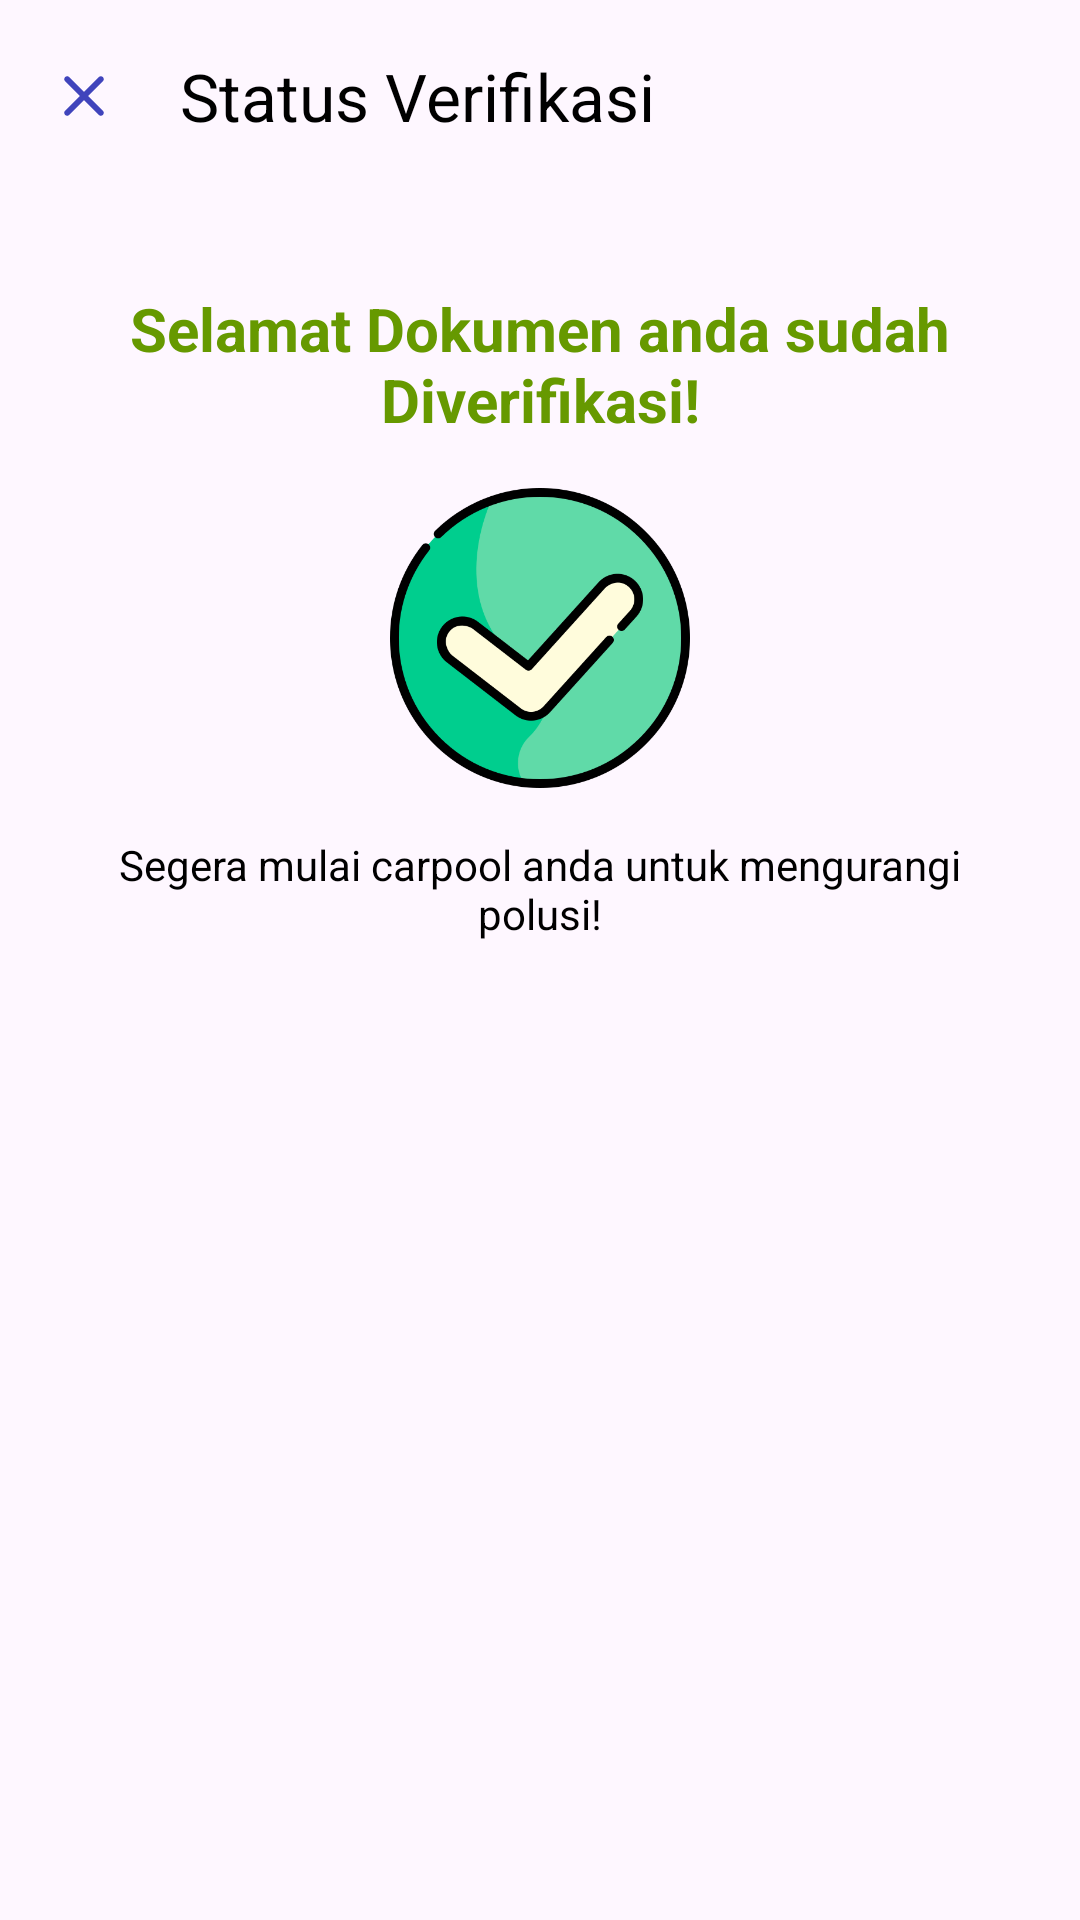

Here is an Android app screen rendered from its layout file. Give the layout XML and the strings, colors and styles it references.
<!-- AndroidManifest.xml: application theme Theme.TrafficSense.White -->
<!-- res/layout/fragment_bottom_sheet_verify_success.xml -->
<?xml version="1.0" encoding="utf-8"?>
<androidx.constraintlayout.widget.ConstraintLayout xmlns:android="http://schemas.android.com/apk/res/android"
    xmlns:app="http://schemas.android.com/apk/res-auto"
    xmlns:tools="http://schemas.android.com/tools"
    android:layout_width="match_parent"
    android:layout_height="match_parent"
    android:background="@drawable/background_rounded_top"
    tools:context=".ui.carpool.verify.BottomSheetVerifyWaiting">

    <androidx.appcompat.widget.Toolbar
        android:id="@+id/toolbar"
        android:layout_width="match_parent"
        android:layout_height="wrap_content"
        android:elevation="0dp"
        app:layout_constraintTop_toTopOf="parent"
        app:navigationIcon="@drawable/ic_clear"
        app:title="Status Verifikasi"
        app:titleTextColor="@color/black" />

    <LinearLayout
        android:layout_width="match_parent"
        android:layout_height="wrap_content"
        android:orientation="vertical"
        app:layout_constraintTop_toBottomOf="@id/toolbar"
        android:padding="16dp">


        <LinearLayout
            android:layout_width="match_parent"
            android:layout_height="wrap_content"
            android:gravity="center"
            android:orientation="vertical"
            android:padding="16dp">

            <TextView
                android:layout_width="wrap_content"
                android:layout_height="wrap_content"
                android:text="Selamat Dokumen anda sudah Diverifikasi!"
                android:textStyle="bold"
                android:textAlignment="center"
                android:textSize="20sp"
                android:textColor="@android:color/holo_green_dark" />

            <ImageView
                android:layout_width="match_parent"
                android:layout_marginTop="16dp"
                android:layout_height="100dp"
                android:src="@drawable/success" />

            <TextView
                android:layout_width="wrap_content"
                android:layout_height="wrap_content"
                android:layout_marginTop="16dp"
                android:textAlignment="center"
                android:text="Segera mulai carpool anda untuk mengurangi polusi!"
                android:textColor="@color/black" />

        </LinearLayout>

    </LinearLayout>


</androidx.constraintlayout.widget.ConstraintLayout>
<!-- resources referenced by this layout -->
<resources>
  <color name="black">#FF000000</color>
  <!-- drawable ic_clear (drawable) -->
  <vector android:height="24dp" android:tint="#4044BC"
      android:viewportHeight="24" android:viewportWidth="24"
      android:width="24dp" xmlns:android="http://schemas.android.com/apk/res/android">
      <path android:fillColor="@android:color/white" android:pathData="M18.3,5.71c-0.39,-0.39 -1.02,-0.39 -1.41,0L12,10.59 7.11,5.7c-0.39,-0.39 -1.02,-0.39 -1.41,0 -0.39,0.39 -0.39,1.02 0,1.41L10.59,12 5.7,16.89c-0.39,0.39 -0.39,1.02 0,1.41 0.39,0.39 1.02,0.39 1.41,0L12,13.41l4.89,4.89c0.39,0.39 1.02,0.39 1.41,0 0.39,-0.39 0.39,-1.02 0,-1.41L13.41,12l4.89,-4.89c0.38,-0.38 0.38,-1.02 0,-1.4z"/>
  </vector>
  <!-- drawable success: png bitmap (drawable, 35539 bytes) -->
  <style name="Theme.TrafficSense.White" parent="Base.Theme.TrafficSense">
          <item name="android:statusBarColor">@color/veryLightBlue</item>
      </style>
  <style name="Base.Theme.TrafficSense" parent="Theme.Material3.Light.NoActionBar">
          
          
      </style>
  <color name="veryLightBlue">#5C78C9</color>
</resources>
